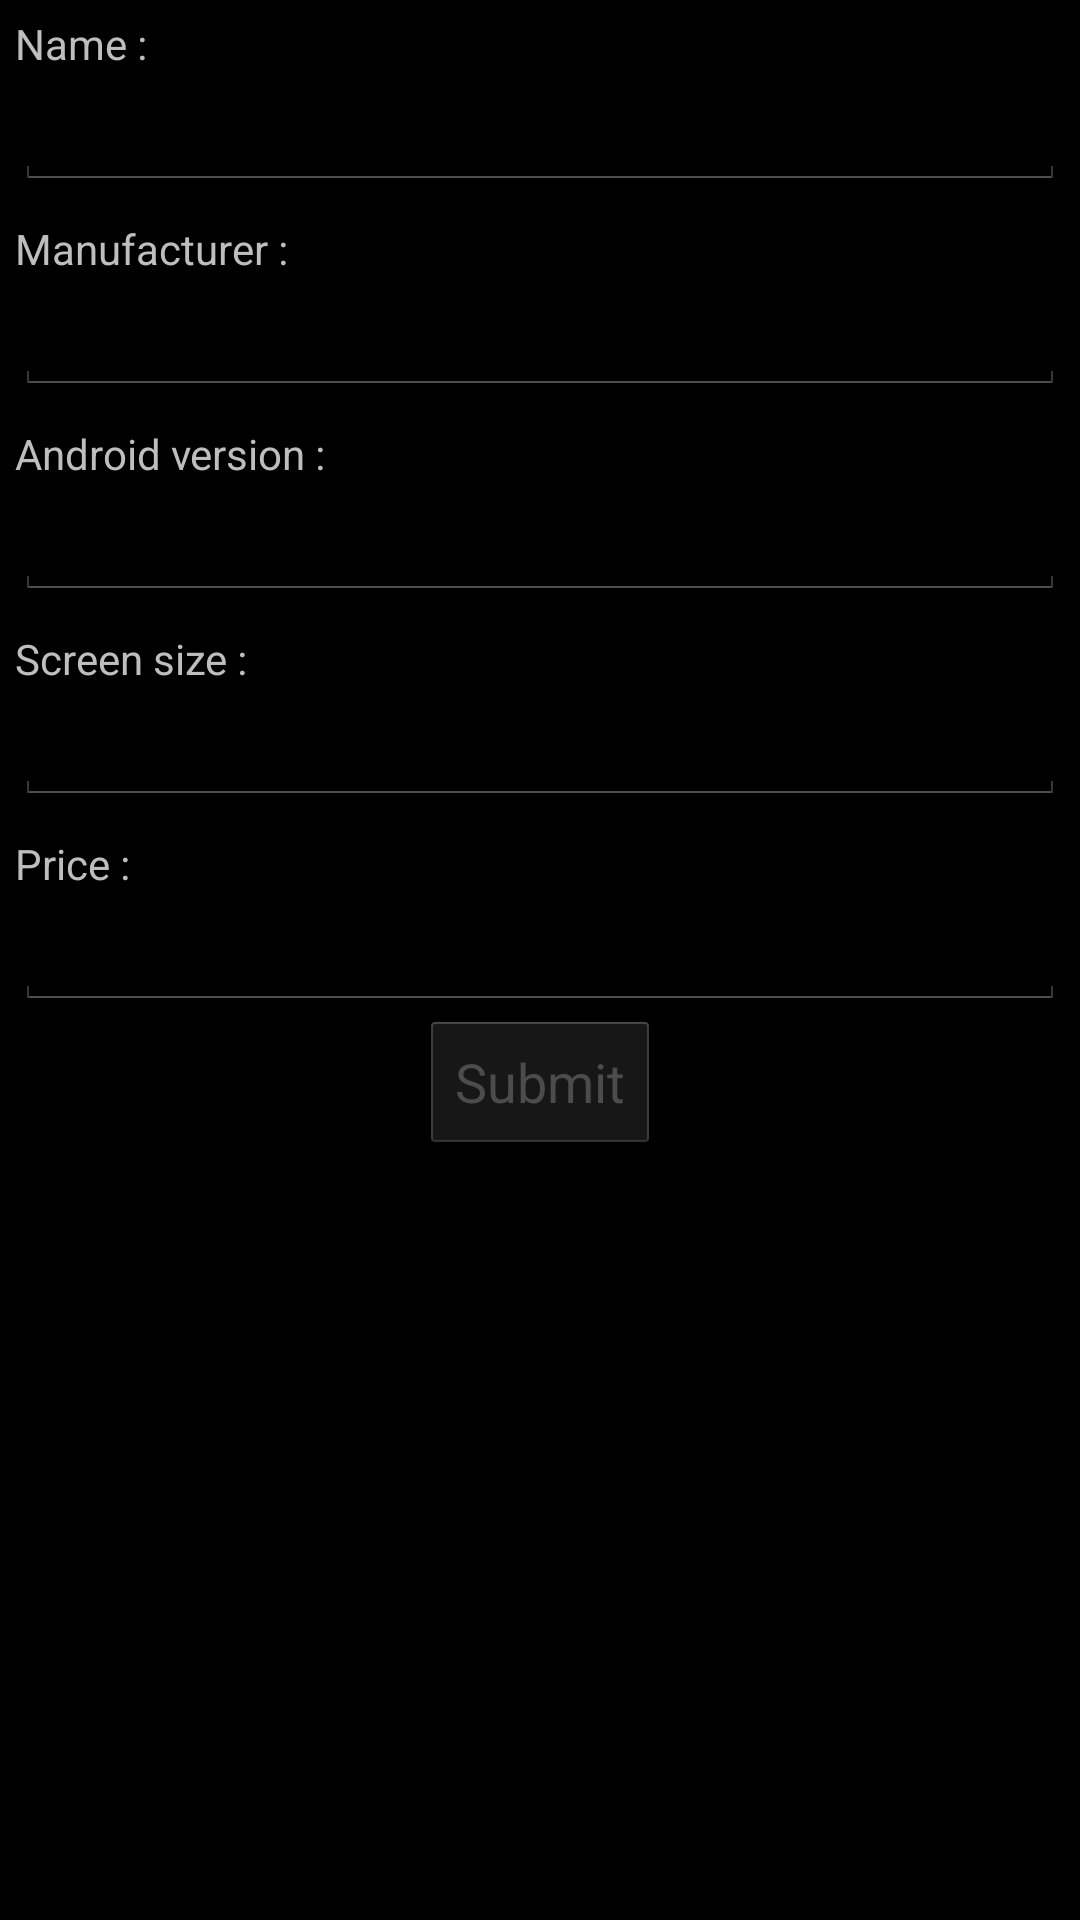

Produce the Android XML layout that renders to this screen, including the resource entries it uses.
<!-- AndroidManifest.xml: application theme AppTheme -->
<!-- res/layout/crud_phone_add_edit.xml -->
<?xml version="1.0" encoding="utf-8"?>
<ScrollView xmlns:android="http://schemas.android.com/apk/res/android"
    android:layout_width="fill_parent"
    android:layout_height="fill_parent">

  <LinearLayout
      android:layout_width="fill_parent"
      android:layout_height="wrap_content"
      android:orientation="vertical"
      android:padding="5dp">

    <TextView
        android:layout_width="wrap_content"
        android:layout_height="wrap_content"
        android:text="@string/crud_phone_add_edit_tv_name"
        android:textAppearance="?android:attr/textAppearanceSmall"/>

    <EditText
        android:id="@+id/et_name"
        android:layout_width="fill_parent"
        android:layout_height="wrap_content"
        android:inputType="textCapSentences"/>

    <TextView
        android:layout_width="wrap_content"
        android:layout_height="wrap_content"
        android:paddingTop="10dp"
        android:text="@string/crud_phone_add_edit_tv_manufacturer"
        android:textAppearance="?android:attr/textAppearanceSmall"/>

    <EditText
        android:id="@+id/et_manufacturer"
        android:layout_width="fill_parent"
        android:layout_height="wrap_content"
        android:inputType="textCapSentences"/>

    <TextView
        android:layout_width="wrap_content"
        android:layout_height="wrap_content"
        android:paddingTop="10dp"
        android:text="@string/crud_phone_add_edit_tv_android_version"
        android:textAppearance="?android:attr/textAppearanceSmall"/>

    <EditText
        android:id="@+id/et_android_version"
        android:layout_width="fill_parent"
        android:layout_height="wrap_content"
        android:inputType="text"/>

    <TextView
        android:layout_width="wrap_content"
        android:layout_height="wrap_content"
        android:paddingTop="10dp"
        android:text="@string/crud_phone_add_edit_tv_screen_size"
        android:textAppearance="?android:attr/textAppearanceSmall"/>

    <EditText
        android:id="@+id/et_screen_size"
        android:layout_width="fill_parent"
        android:layout_height="wrap_content"
        android:inputType="numberDecimal"/>

    <TextView
        android:layout_width="wrap_content"
        android:layout_height="wrap_content"
        android:paddingTop="10dp"
        android:text="@string/crud_phone_add_edit_tv_price"
        android:textAppearance="?android:attr/textAppearanceSmall"/>

    <EditText
        android:id="@+id/et_price"
        android:layout_width="fill_parent"
        android:layout_height="wrap_content"
        android:inputType="number"/>

    <Button
        android:id="@+id/b_submit"
        android:layout_width="wrap_content"
        android:layout_height="wrap_content"
        android:layout_gravity="center_horizontal"
        android:enabled="false"
        android:text="@string/crud_phone_add_edit_b_submit"/>

  </LinearLayout>

</ScrollView>
<!-- resources referenced by this layout -->
<resources>
  <string name="crud_phone_add_edit_b_submit">Submit</string>
  <string name="crud_phone_add_edit_tv_android_version">Android version :</string>
  <string name="crud_phone_add_edit_tv_manufacturer">Manufacturer :</string>
  <string name="crud_phone_add_edit_tv_name">Name :</string>
  <string name="crud_phone_add_edit_tv_price">Price :</string>
  <string name="crud_phone_add_edit_tv_screen_size">Screen size :</string>
  <style name="AppTheme" parent="android:Theme" />
</resources>
